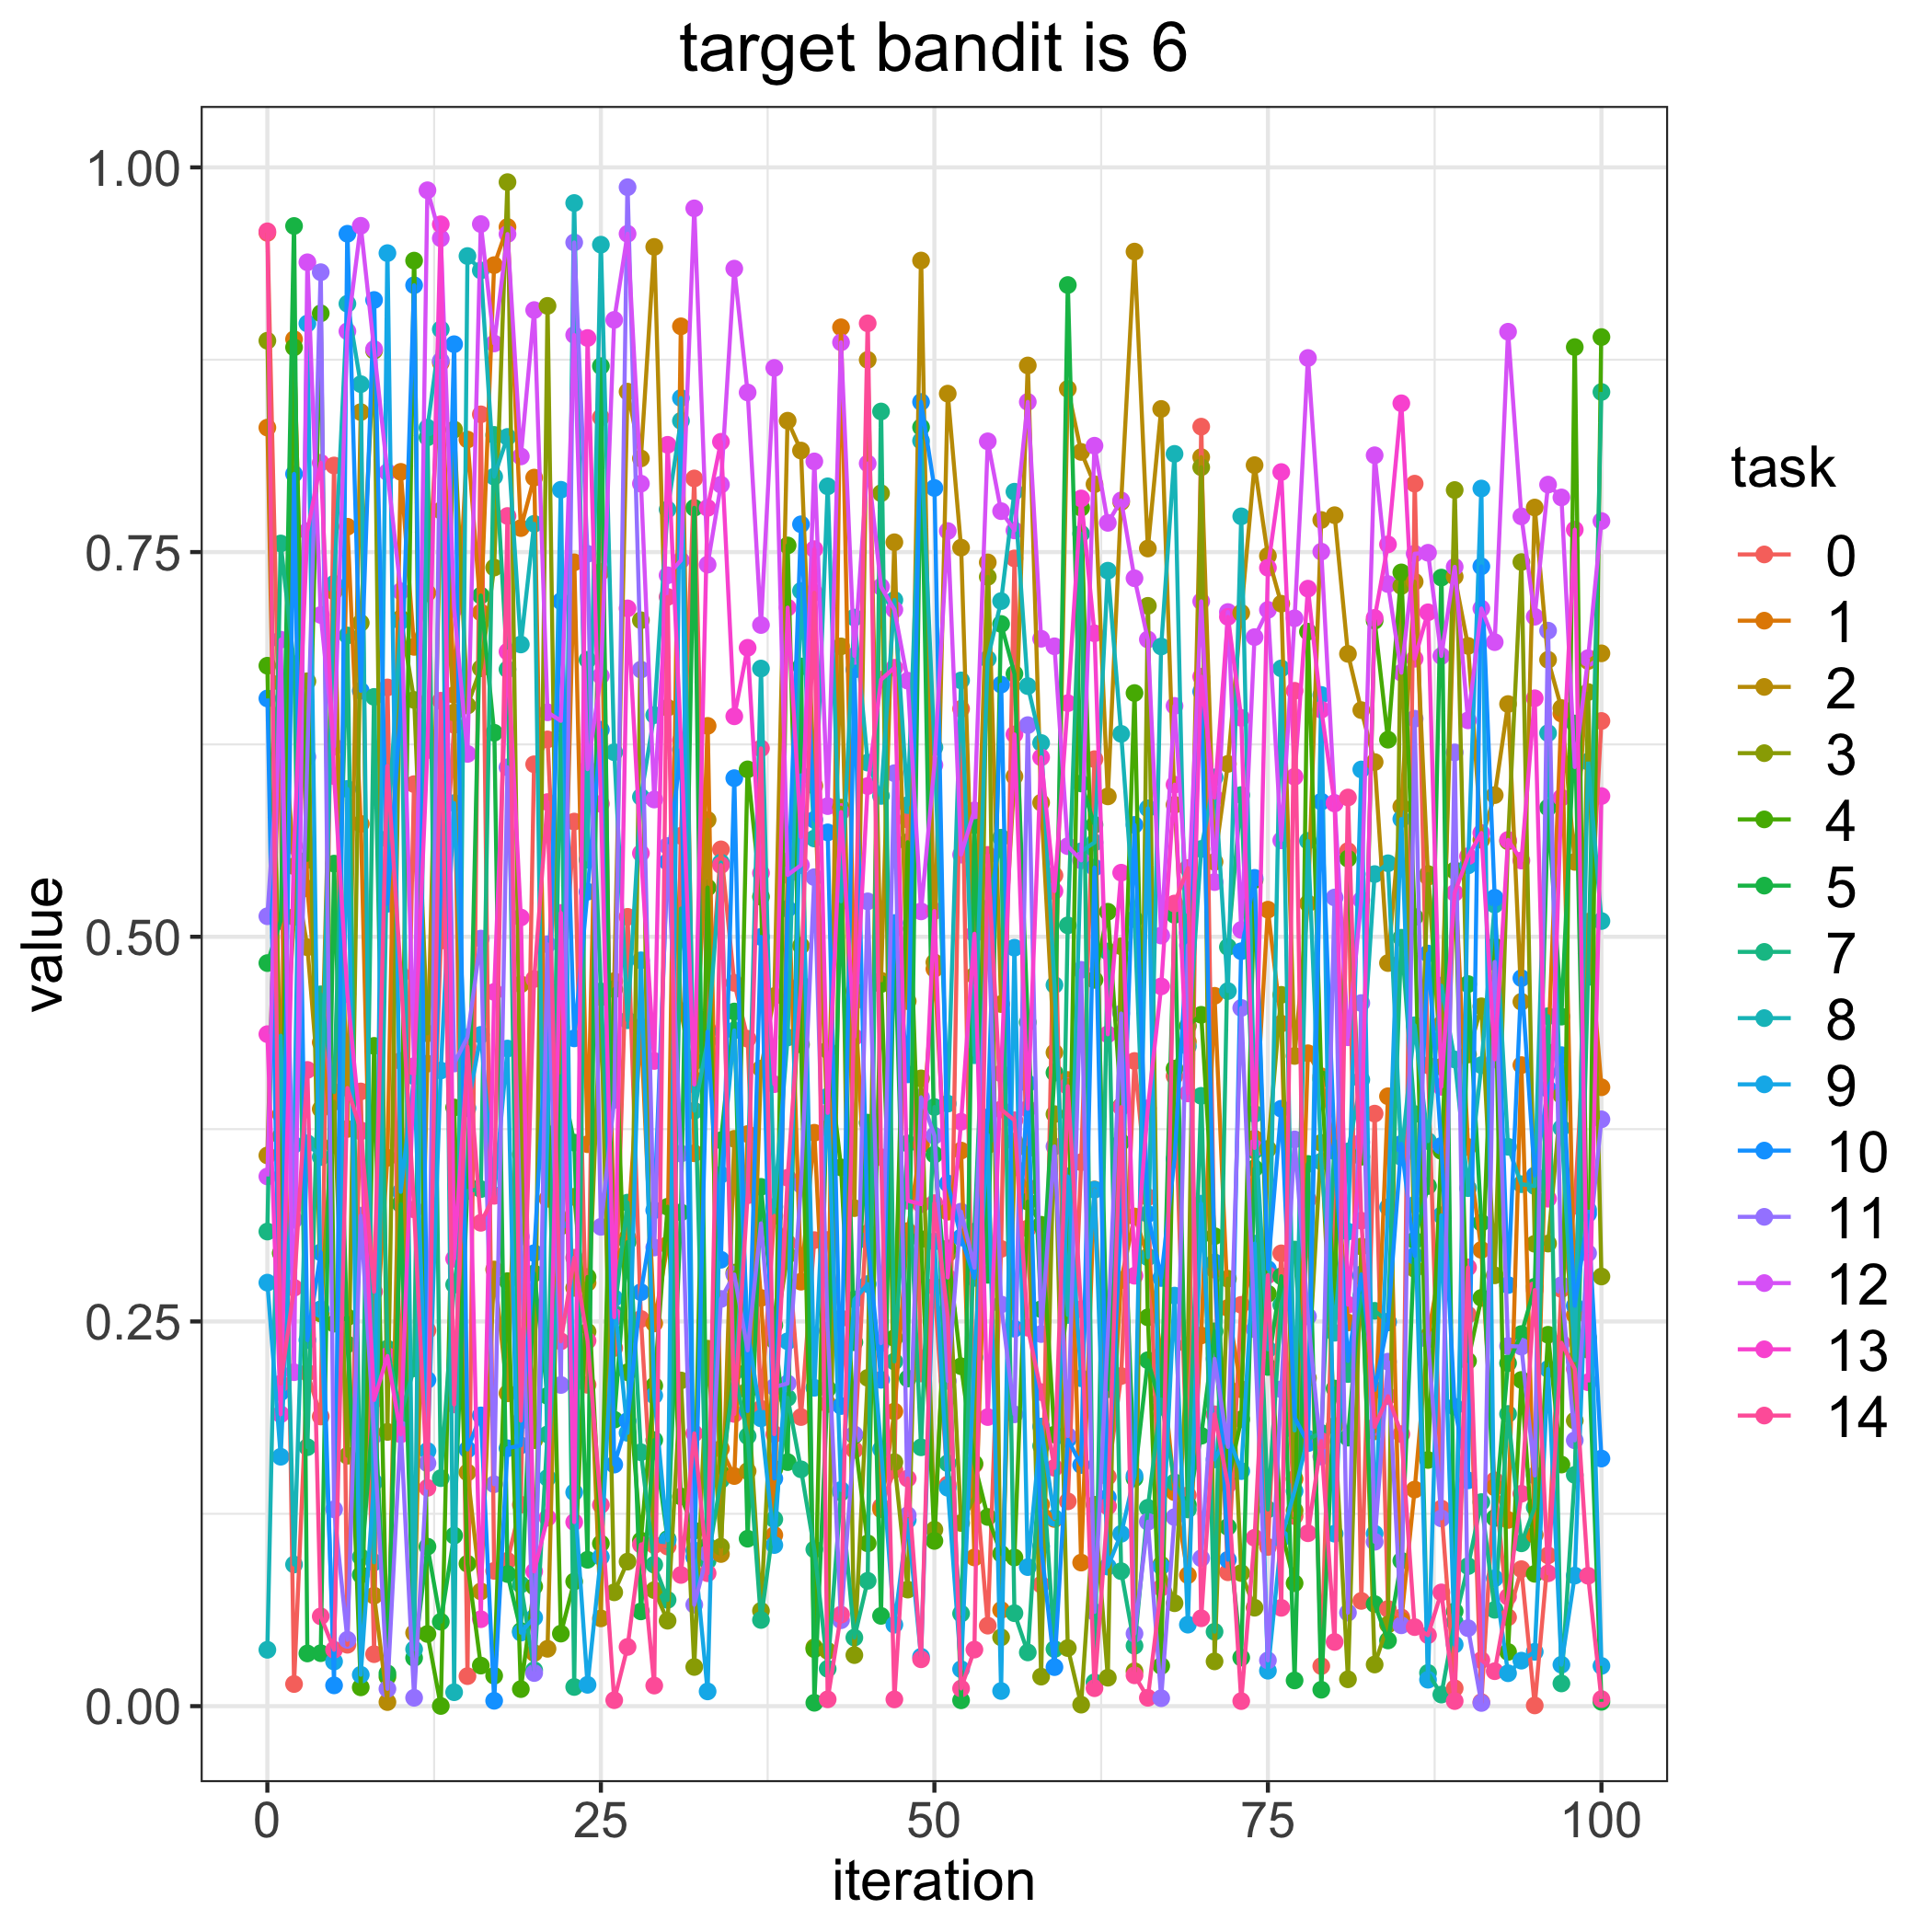

The file beside this chart, header and first rows:
, 0.0, 1.0, 2.0, 3.0, 4.0, 5.0, 7.0, 8.0, 9.0, 10.0, 11.0, 12.0, 13.0, 14.0
0, 0.9574, 0.8309, 0.3579, 0.8874, 0.6762, 0.4829, 0.3084, 0.03662, 0.2752, 0.6549, 0.5133, 0.3442, 0.4367, 0.9584
1, 0.5869, 0.3846, 0.6652, 0.3704, 0.2944, 0.5103, 0.7556, 0.4357, 0.1621, 0.204, 0.6447, 0.6931, 0.1897, 0.2096
2, 0.01438, 0.8883, 0.5459, 0.5129, 0.883, 0.9619, 0.6771, 0.09206, 0.3648, 0.8008, 0.3161, 0.217, 0.559, 0.2719
3, 0.2167, 0.5314, 0.4932, 0.666, 0.55, 0.03424, 0.1683, 0.3658, 0.8985, 0.2379, 0.6169, 0.9383, 0.7636, 0.4135
4, 0.1882, 0.4314, 0.388, 0.2551, 0.9052, 0.03442, 0.4626, 0.3568, 0.258, 0.2949, 0.9319, 0.7092, 0.808, 0.05836
5, 0.8063, 0.3646, 0.7245, 0.3927, 0.2486, 0.5475, 0.3991, 0.7295, 0.029, 0.0135, 0.1279, 0.6235, 0.6044, 0.03666
6, 0.0399, 0.7665, 0.3751, 0.1627, 0.2527, 0.2351, 0.6958, 0.9114, 0.5961, 0.9569, 0.04313, 0.8935, 0.4628, 0.4017
7, 0.3995, 0.5734, 0.841, 0.704, 0.01222, 0.08536, 0.09682, 0.8591, 0.02041, 0.6599, 0.3188, 0.9621, 0.3735, 0.3743
8, 0.03379, 0.2202, 0.07184, 0.8809, 0.4291, 0.1998, 0.6559, 0.09346, 0.1455, 0.9138, 0.176, 0.8819, 0.199, 0.2693
9, 0.662, 0.3564, 0.002646, 0.1782, 0.01909, 0.02131, 0.2324, 0.5636, 0.9443, 0.5215, 0.01124, 0.8019, 0.2275, 0.611
10, 0.1859, 0.8021, 0.4193, 0.7069, 0.3265, 0.3262, 0.1895, 0.7052, 0.3342, 0.6491, 0.1797, 0.7245, 0.1766, 0.4755
11, 0.5992, 0.6884, 0.04761, 0.6539, 0.9394, 0.03136, 0.2196, 0.03699, 0.4093, 0.9234, 0.005428, 0.416, 0.4156, 0.3228
12, 0.2441, 0.7234, 0.4175, 0.4372, 0.04689, 0.1037, 0.8245, 0.8308, 0.1658, 0.212, 0.1579, 0.9851, 0.6213, 0.1419
13, 0.4974, 0.8731, 0.777, 0.558, 0.0001104, 0.05486, 0.1482, 0.8948, 0.4131, 0.5362, 0.8743, 0.9539, 0.963, 0.6534
14, 0.6377, 0.6572, 0.6458, 0.8296, 0.3891, 0.1109, 0.2739, 0.009046, 0.5869, 0.8851, 0.4176, 0.713, 0.2908, 0.1961
15, 0.0195, 0.8231, 0.1519, 0.6503, 0.09255, 0.339, 0.3348, 0.9424, 0.3886, 0.1668, 0.4348, 0.6188, 0.4207, 0.4286
16, 0.8395, 0.7108, 0.07458, 0.6745, 0.02635, 0.7218, 0.336, 0.933, 0.4362, 0.1889, 0.4988, 0.9632, 0.0565, 0.3141
17, 0.08792, 0.9365, 0.2838, 0.74, 0.01978, 0.6326, 0.8261, 0.799, 0.332, 0.003482, 0.1442, 0.8856, 0.4642, 0.3316
18, 0.09447, 0.9613, 0.2033, 0.9904, 0.2762, 0.08585, 0.6738, 0.8248, 0.4274, 0.1676, 0.6101, 0.9567, 0.6853, 0.7735
19, 0.1309, 0.7656, 0.4691, 0.3587, 0.01108, 0.04883, 0.07901, 0.69, 0.04777, 0.1695, 0.3051, 0.8122, 0.5125, 0.1856
20, 0.6121, 0.7984, 0.03453, 0.1729, 0.07778, 0.2812, 0.02338, 0.7684, 0.05756, 0.2944, 0.02152, 0.9073, 0.08749, 0.4725
21, 0.6283, 0.3297, 0.03727, 0.91, 0.4069, 0.2017, 0.1766, 0.1483, 0.3719, 0.4494, 0.4951, 0.6459, 0.1225, 0.5875
22, 0.4413, 0.4087, 0.3828, 0.3117, 0.04714, 0.4094, 0.6385, 0.3157, 0.7905, 0.7181, 0.2087, 0.6403, 0.5155, 0.2371
23, 0.5749, 0.7433, 0.2718, 0.331, 0.08102, 0.3662, 0.01245, 0.9768, 0.139, 0.434, 0.9512, 0.8911, 0.1196, 0.2914
24, 0.2088, 0.3652, 0.275, 0.2433, 0.2789, 0.09512, 0.68, 0.5501, 0.01386, 0.5293, 0.7489, 0.6089, 0.8891, 0.2375
25, 0.8376, 0.7371, 0.05704, 0.4606, 0.1057, 0.8708, 0.4645, 0.9498, 0.09702, 0.6345, 0.3115, 0.6696, 0.5864, 0.1307
26, 0.2327, 0.2889, 0.4712, 0.07397, 0.4659, 0.1862, 0.2552, 0.6199, 0.2652, 0.157, 0.394, 0.9009, 0.2528, 0.003877
27, 0.513, 0.3045, 0.8543, 0.09394, 0.217, 0.3016, 0.3272, 0.4457, 0.1776, 0.1853, 0.9871, 0.9569, 0.7134, 0.0385
28, 0.2516, 0.4415, 0.8109, 0.7057, 0.1076, 0.06158, 0.165, 0.5909, 0.4847, 0.269, 0.6736, 0.7945, 0.5543, 0.105
29, 0.1047, 0.2487, 0.9483, 0.07541, 0.2082, 0.1729, 0.09192, 0.6441, 0.2019, 0.3223, 0.2981, 0.5892, 0.4193, 0.01337
30, 0.1037, 0.2999, 0.6488, 0.05551, 0.3245, 0.1086, 0.06906, 0.7777, 0.1078, 0.5486, 0.559, 0.7349, 0.8197, 0.7208
31, 0.5656, 0.8967, 0.4517, 0.2116, 0.1363, 0.3209, 0.5183, 0.8353, 0.8501, 0.6216, 0.3591, 0.7446, 0.6277, 0.08526
32, 0.7978, 0.3593, 0.407, 0.02546, 0.114, 0.7788, 0.419, 0.387, 0.1012, 0.0968, 0.06592, 0.9734, 0.404, 0.1772
33, 0.4399, 0.6371, 0.5759, 0.2323, 0.532, 0.1042, 0.09432, 0.4323, 0.009576, 0.4383, 0.09918, 0.7418, 0.7787, 0.08638
34, 0.5568, 0.1673, 0.09887, 0.1036, 0.1513, 0.3678, 0.147, 0.5482, 0.3453, 0.2901, 0.2646, 0.7938, 0.8217, 0.5466
35, 0.4701, 0.1495, 0.3687, 0.2817, 0.2177, 0.4514, 0.217, 0.2045, 0.4392, 0.6031, 0.2805, 0.9342, 0.6433, 0.1899
36, 0.4337, 0.3718, 0.1527, 0.2051, 0.6088, 0.1088, 0.1755, 0.3426, 0.2441, 0.1918, 0.2312, 0.8537, 0.6878, 0.332
37, 0.1933, 0.2653, 0.4143, 0.06195, 0.526, 0.3375, 0.056, 0.6743, 0.187, 0.4999, 0.3137, 0.7026, 0.5414, 0.6224
38, 0.3186, 0.1112, 0.4614, 0.2377, 0.1541, 0.2475, 0.1215, 0.3245, 0.1047, 0.1479, 0.2074, 0.8697, 0.4042, 0.1768
39, 0.3009, 0.5491, 0.8354, 0.2931, 0.7543, 0.1586, 0.2004, 0.4346, 0.2371, 0.5182, 0.2097, 0.5401, 0.7139, 0.3434
40, 0.1879, 0.2759, 0.816, 0.4941, 0.43, 0.6757, 0.1539, 0.7248, 0.6049, 0.768, 0.3389, 0.5465, 0.5648, 0.469
41, 0.3028, 0.3726, 0.5981, 0.03824, 0.037, 0.002187, 0.1019, 0.5639, 0.2069, 0.5761, 0.5387, 0.8089, 0.7519, 0.7236
42, 0.3029, 0.1963, 0.3758, 0.03594, 0.4264, 0.2063, 0.02428, 0.7927, 0.3962, 0.5678, 0.244, 0.5849, 0.3856, 0.004432
43, 0.252, 0.8961, 0.6887, 0.5839, 0.3501, 0.5264, 0.1388, 0.5231, 0.1405, 0.195, 0.05583, 0.8863, 0.5811, 0.05951
44, 0.1665, 0.4647, 0.3236, 0.03318, 0.1759, 0.2365, 0.04454, 0.7074, 0.2643, 0.6737, 0.1766, 0.6825, 0.4348, 0.458
45, 0.3302, 0.3074, 0.8749, 0.2134, 0.1058, 0.3792, 0.08146, 0.6132, 0.2743, 0.3025, 0.523, 0.8076, 0.598, 0.8987
46, 0.1296, 0.1279, 0.4715, 0.7883, 0.4692, 0.05866, 0.8414, 0.5915, 0.167, 0.2121, 0.2359, 0.7275, 0.6671, 0.3567
47, 0.1535, 0.1915, 0.7564, 0.1586, 0.2392, 0.5053, 0.224, 0.7189, 0.05292, 0.5089, 0.6063, 0.7126, 0.6748, 0.004394
48, 0.5761, 0.3087, 0.4582, 0.07574, 0.5615, 0.2129, 0.3657, 0.5856, 0.121, 0.4106, 0.1241, 0.6664, 0.3285, 0.1479
49, 0.2162, 0.3648, 0.9395, 0.408, 0.3035, 0.8311, 0.1682, 0.8223, 0.03212, 0.8476, 0.3957, 0.5165, 0.3262, 0.03045
50, 0.2728, 0.4791, 0.4834, 0.1147, 0.1074, 0.3584, 0.3893, 0.6231, 0.302, 0.7917, 0.3708, 0.6116, 0.5168, 0.3269
51, 0.1441, 0.3213, 0.853, 0.2941, 0.2975, 0.2575, 0.1579, 0.3915, 0.1419, 0.3397, 0.2114, 0.7637, 0.2786, 0.2533
52, 0.6481, 0.361, 0.7529, 0.119, 0.2209, 0.003793, 0.06014, 0.6666, 0.02402, 0.3046, 0.3214, 0.5534, 0.3798, 0.01148
53, 0.1569, 0.09663, 0.4748, 0.1356, 0.1577, 0.5725, 0.3084, 0.423, 0.2265, 0.2783, 0.2849, 0.5821, 0.5019, 0.03675
54, 0.05232, 0.3645, 0.7433, 0.7339, 0.1229, 0.2803, 0.5184, 0.6805, 0.3712, 0.3826, 0.5152, 0.822, 0.1879, 0.5532
55, 0.2972, 0.06249, 0.4563, 0.04473, 0.09903, 0.7033, 0.5644, 0.7182, 0.009846, 0.6639, 0.2611, 0.7766, 0.4112, 0.3878
56, 0.7459, 0.3502, 0.6042, 0.3669, 0.0966, 0.6709, 0.0604, 0.7892, 0.4929, 0.2453, 0.1896, 0.7641, 0.6315, 0.3807
57, 0.3104, 0.3371, 0.8713, 0.3623, 0.3279, 0.4444, 0.03492, 0.6629, 0.09036, 0.4047, 0.6375, 0.8476, 0.3882, 0.2459
58, 0.07897, 0.131, 0.5872, 0.01918, 0.3128, 0.258, 0.1691, 0.6259, 0.1817, 0.1039, 0.2418, 0.6937, 0.6166, 0.2041
59, 0.5399, 0.1216, 0.4248, 0.3847, 0.1765, 0.4117, 0.0371, 0.4687, 0.1223, 0.02535, 0.3637, 0.6888, 0.5297, 0.1549
... 41 more rows
